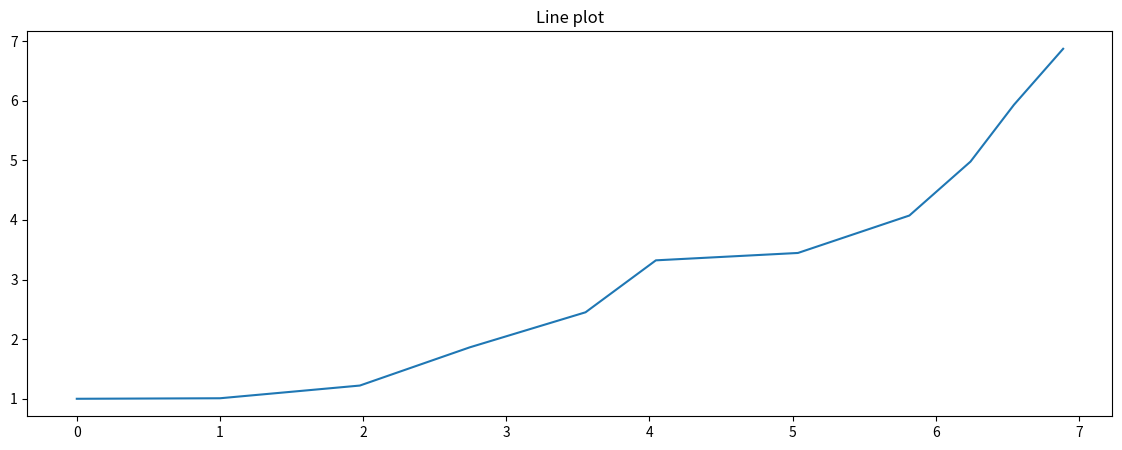

The matplotlib source for this figure:

import numpy as np
import seaborn as sb
import matplotlib.pyplot as plt
if __name__ == "__main__":
    st_point = np.array([0,1])
    line = st_point
    en_point = st_point
    for i in range(10):
        x_vect = np.random.rand()
        y_vect = np.random.rand()
        vect = np.array([x_vect,y_vect])
        vect = vect / np.linalg.norm(vect)
        en_point = en_point + vect
        line = np.vstack((line, en_point))
    plt.figure(figsize=(14, 5))

    sb.lineplot(x = line.T[0], y = line.T[1]
                )

    plt.title("Line plot")
    plt.show()
    a=0
